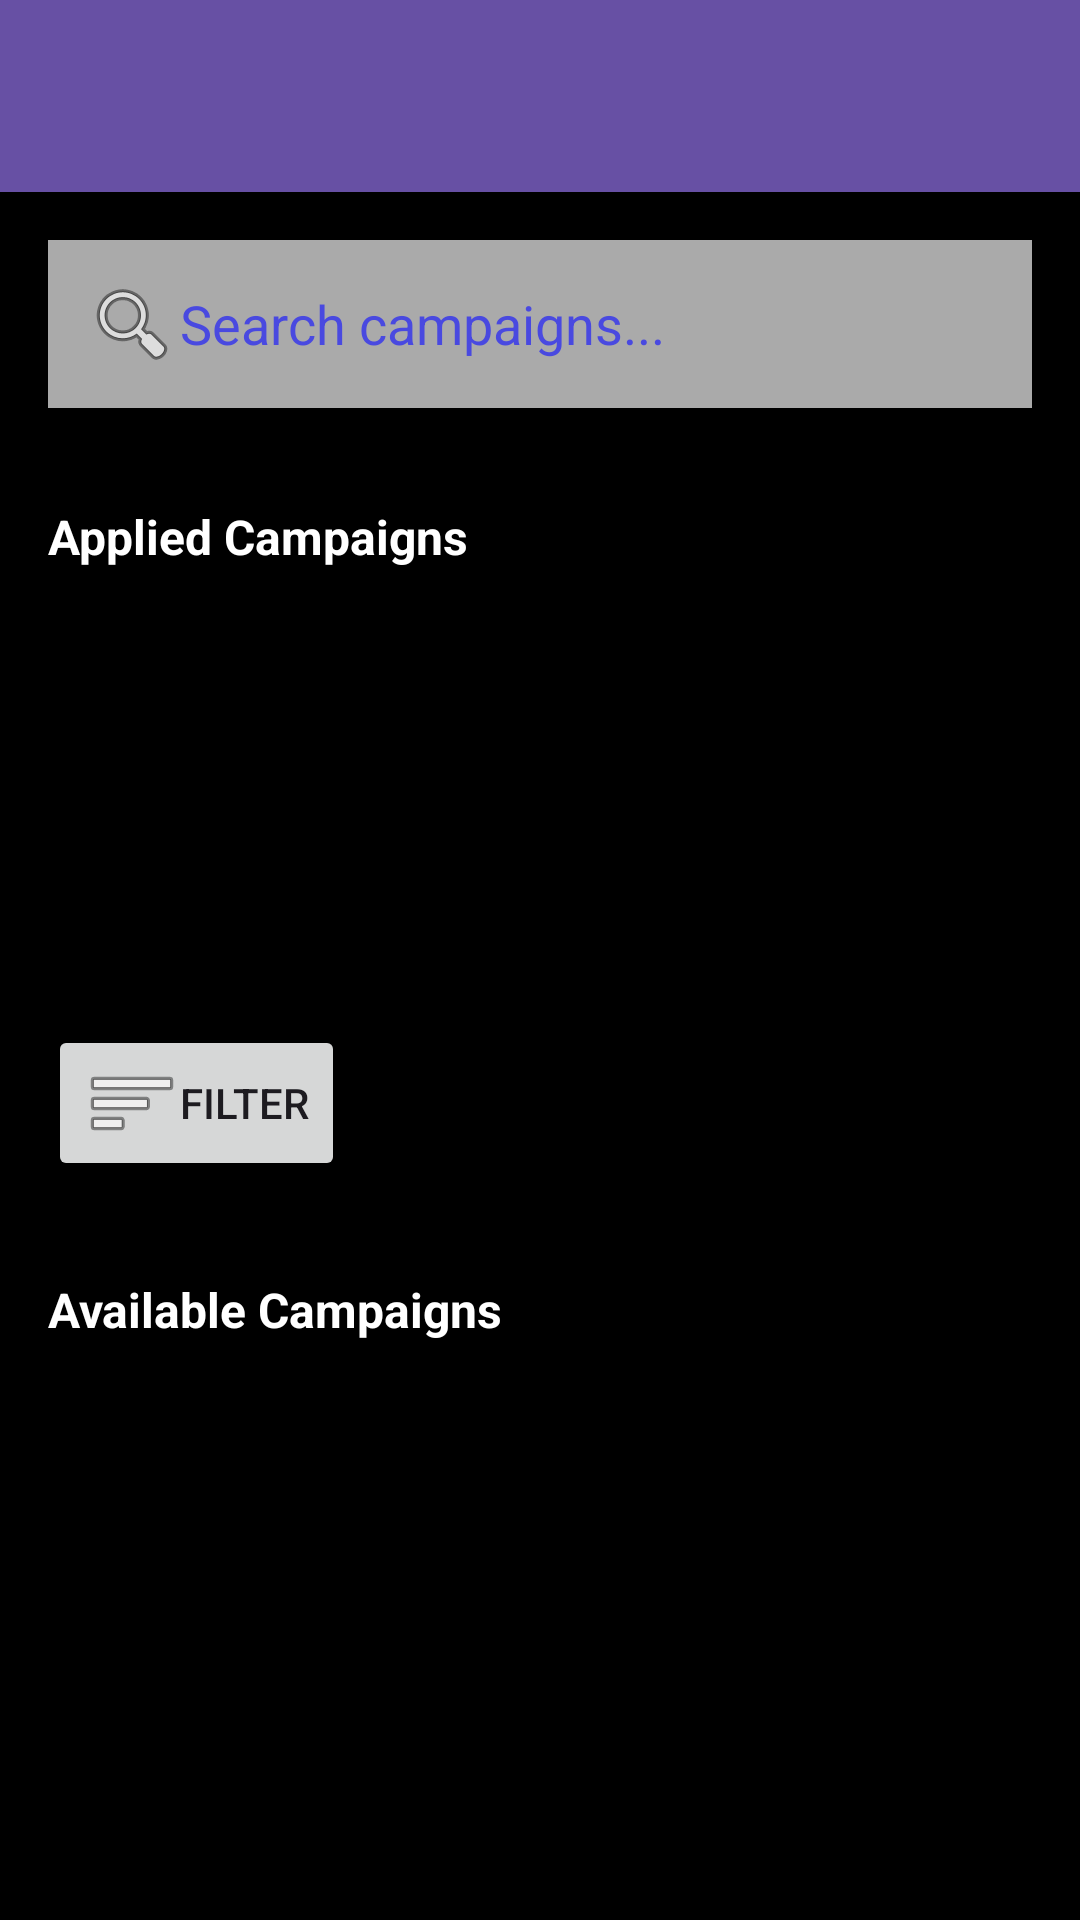

Android layout source for this screen:
<!-- AndroidManifest.xml: application theme Theme.BrandFluenceAndroid -->
<!-- res/layout/activity_influencer_dashboard.xml -->
<?xml version="1.0" encoding="utf-8"?>
<RelativeLayout xmlns:android="http://schemas.android.com/apk/res/android"
    xmlns:tools="http://schemas.android.com/tools"
    android:id="@+id/dashboardLayout"
    android:layout_width="match_parent"
    android:layout_height="match_parent"
    android:background="#000000"
    tools:context=".InfluencerDashboardActivity">

    
    <androidx.appcompat.widget.Toolbar
        android:id="@+id/topAppBar"
        android:layout_width="match_parent"
        android:layout_height="wrap_content"
        android:background="?attr/colorPrimary"
        android:elevation="4dp"
        android:padding="10dp"
        android:title="Influencer Dashboard"
        android:titleTextColor="@android:color/white"/>

    
    <EditText
        android:id="@+id/searchBar"
        android:layout_width="match_parent"
        android:layout_height="wrap_content"
        android:layout_below="@id/topAppBar"
        android:layout_margin="16dp"
        android:drawableLeft="@android:drawable/ic_menu_search"
        android:hint="Search campaigns..."
        android:padding="12dp"
        android:background="@android:color/darker_gray"
        android:textColor="@android:color/black"/>

    
    <TextView
        android:id="@+id/appliedCampaignsTitle"
        android:layout_width="wrap_content"
        android:layout_height="wrap_content"
        android:layout_below="@id/searchBar"
        android:layout_margin="16dp"
        android:text="Applied Campaigns"
        android:textSize="16sp"
        android:textStyle="bold"
        android:textColor="@android:color/white"/>

    <androidx.recyclerview.widget.RecyclerView
        android:id="@+id/appliedCampaignsRecycler"
        android:layout_width="match_parent"
        android:layout_height="120dp"
        android:layout_below="@id/appliedCampaignsTitle"
        android:layout_marginHorizontal="8dp"
        android:background="@color/black"
        tools:listitem="@layout/item_campaign_card"/>

    <Button
        android:id="@+id/filterButton"
        android:layout_width="wrap_content"
        android:layout_height="wrap_content"
        android:layout_below="@id/appliedCampaignsRecycler"
        android:layout_margin="16dp"
        android:drawableLeft="@android:drawable/ic_menu_sort_by_size"
        android:text="Filter" />

    
    <TextView
        android:id="@+id/availableCampaignsTitle"
        android:layout_width="wrap_content"
        android:layout_height="wrap_content"
        android:layout_below="@id/filterButton"
        android:layout_margin="16dp"
        android:text="Available Campaigns"
        android:textSize="16sp"
        android:textStyle="bold"
        android:textColor="@android:color/white"/>

    <androidx.recyclerview.widget.RecyclerView
        android:id="@+id/availableCampaignsRecycler"
        android:layout_width="match_parent"
        android:layout_height="wrap_content"
        android:layout_below="@id/availableCampaignsTitle"
        android:layout_marginBottom="16dp"
        android:background="@color/black"
        tools:listitem="@layout/item_campaign_card"/>

</RelativeLayout>
<!-- res/layout/item_campaign_card.xml (included above) -->
<?xml version="1.0" encoding="utf-8"?>
<androidx.cardview.widget.CardView xmlns:android="http://schemas.android.com/apk/res/android"
    xmlns:card_view="http://schemas.android.com/apk/res-auto"
    android:layout_width="match_parent"
    android:layout_height="wrap_content"
    android:layout_margin="8dp"
    card_view:cardCornerRadius="12dp"
    card_view:cardElevation="6dp">

    <LinearLayout
        android:layout_width="match_parent"
        android:layout_height="wrap_content"
        android:orientation="vertical"
        android:padding="12dp">

        <TextView
            android:id="@+id/campaignTitle"
            android:layout_width="wrap_content"
            android:layout_height="wrap_content"
            android:text="Campaign Title"
            android:textStyle="bold"
            android:textSize="18sp"
            android:textColor="#000000" />

        <TextView
            android:id="@+id/campaignBrand"
            android:layout_width="wrap_content"
            android:layout_height="wrap_content"
            android:text="Campaign Brand"
            android:textStyle="bold"
            android:textSize="15sp"
            android:textColor="#000000" />

        <TextView
            android:id="@+id/campaignDescription"
            android:layout_width="wrap_content"
            android:layout_height="wrap_content"
            android:text="Campaign Description"
            android:textSize="14sp"
            android:layout_marginTop="4dp"
            android:textColor="#555555" />

        <TextView
            android:id="@+id/campaignPlatform"
            android:layout_width="wrap_content"
            android:layout_height="wrap_content"
            android:text="Platform"
            android:textSize="14sp"
            android:layout_marginTop="4dp"
            android:textColor="#555555" />

        <TextView
            android:id="@+id/campaignDate"
            android:layout_width="wrap_content"
            android:layout_height="wrap_content"
            android:text="Date: 2024-03-25"
            android:textSize="12sp"
            android:layout_marginTop="6dp"
            android:textColor="#777777" />

    </LinearLayout>

</androidx.cardview.widget.CardView>
<!-- resources referenced by this layout -->
<resources>
  <style name="Theme.BrandFluenceAndroid" parent="Base.Theme.BrandFluenceAndroid" />
  <style name="Base.Theme.BrandFluenceAndroid" parent="Theme.Material3.DayNight.NoActionBar">
          
          
          <item name="android:textColorHint">#4949E0</item>
      </style>
  <!-- not gathered from this repository: default colours our renderer supplied (Android Studio template values) -->
  <color name="black">#FF000000</color>
</resources>
